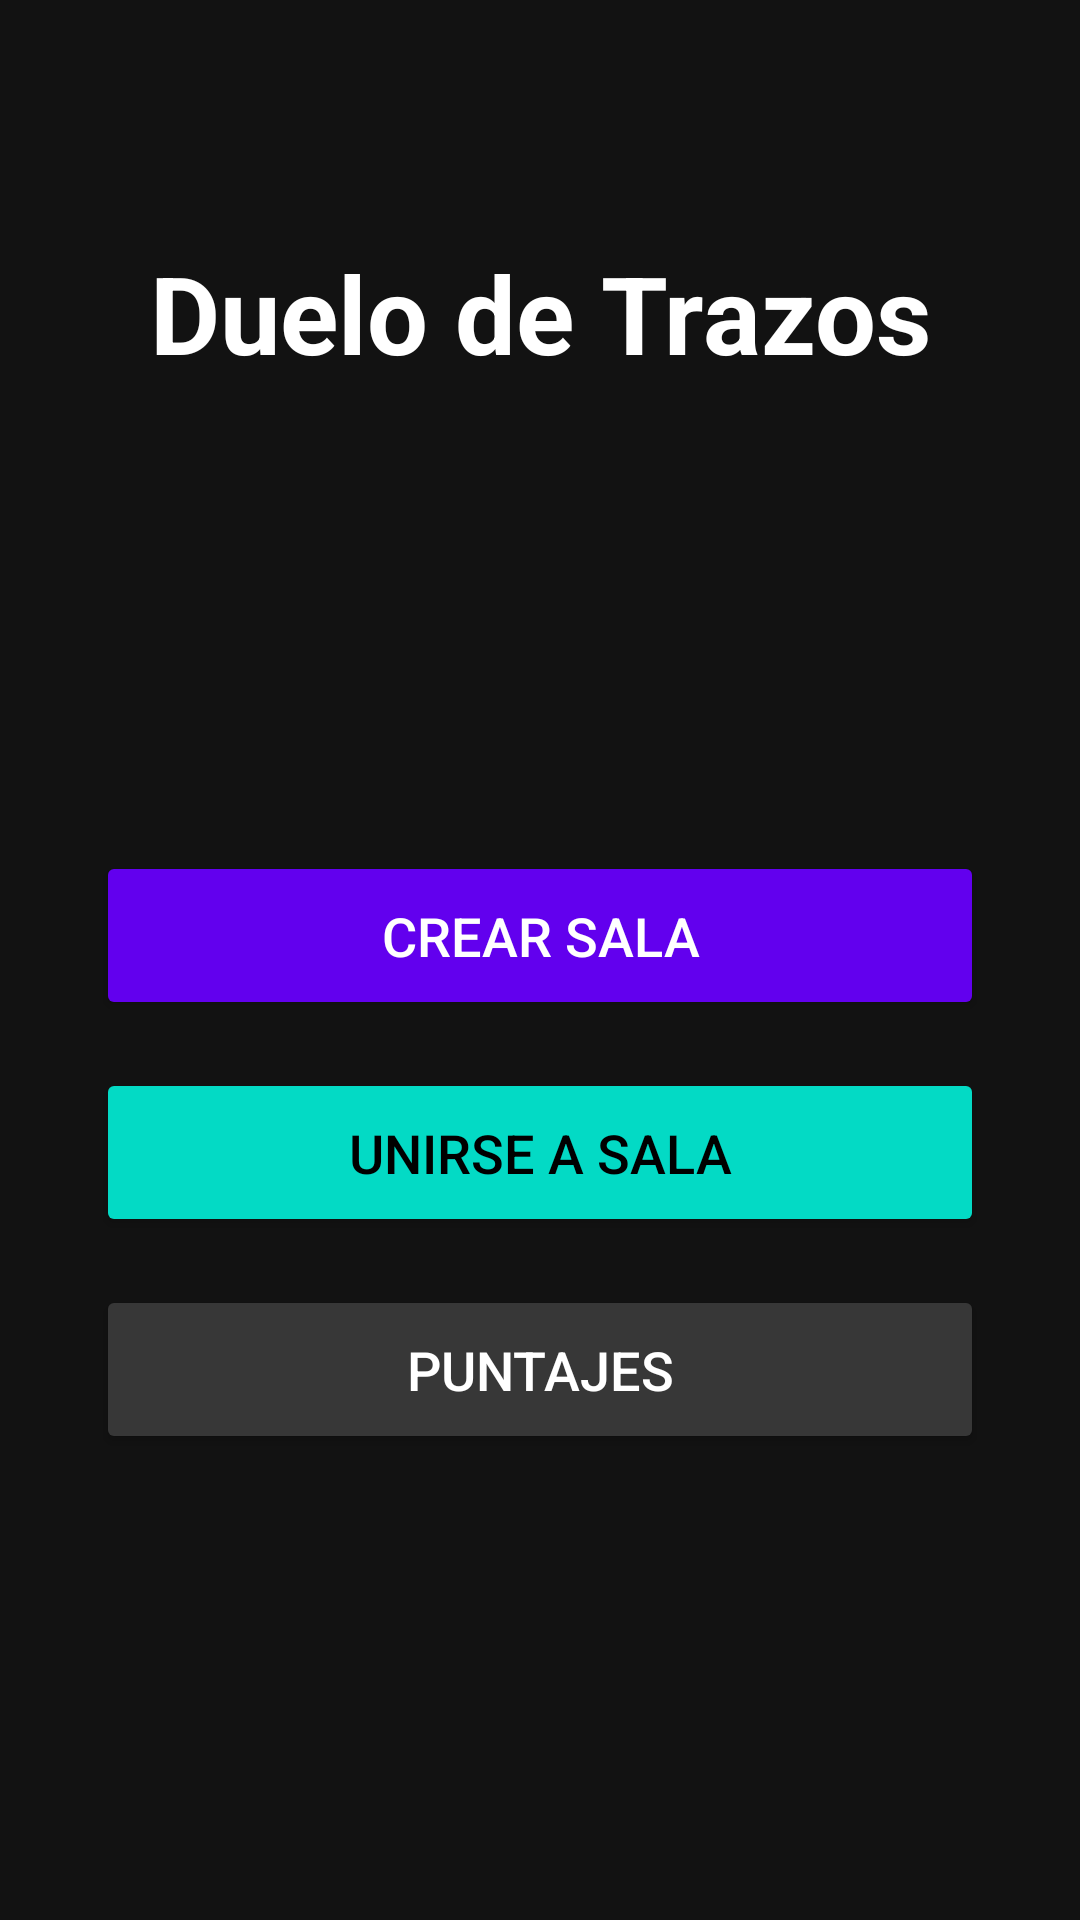

Layout XML and referenced resources for this Android screen:
<!-- AndroidManifest.xml: application theme Theme.ProyectoFinal_DueloDeTrazos -->
<!-- res/layout/activity_room.xml -->
<?xml version="1.0" encoding="utf-8"?>
<androidx.constraintlayout.widget.ConstraintLayout xmlns:android="http://schemas.android.com/apk/res/android"
    xmlns:app="http://schemas.android.com/apk/res-auto"
    xmlns:tools="http://schemas.android.com/tools"
    android:layout_width="match_parent"
    android:layout_height="match_parent"
    android:background="#121212" >

    <TextView
        android:id="@+id/tvTitle"
        android:layout_width="wrap_content"
        android:layout_height="wrap_content"
        android:text="Duelo de Trazos"
        android:textColor="#FFFFFF"
        android:textSize="36sp"
        android:textStyle="bold"
        android:layout_marginTop="80dp"
        app:layout_constraintTop_toTopOf="parent"
        app:layout_constraintStart_toStartOf="parent"
        app:layout_constraintEnd_toEndOf="parent" />

    <LinearLayout
        android:layout_width="match_parent"
        android:layout_height="wrap_content"
        android:orientation="vertical"
        android:padding="32dp"
        app:layout_constraintTop_toBottomOf="@+id/tvTitle"
        app:layout_constraintBottom_toBottomOf="parent"
        app:layout_constraintStart_toStartOf="parent"
        app:layout_constraintEnd_toEndOf="parent">

        <Button
            android:id="@+id/btnCreateRoom"
            android:layout_width="match_parent"
            android:layout_height="wrap_content"
            android:text="Crear Sala"
            android:backgroundTint="#6200EE"
            android:textColor="#FFFFFF"
            android:paddingVertical="16dp"
            android:textSize="18sp"
            android:layout_marginBottom="16dp" />

        <Button
            android:id="@+id/btnJoinRoom"
            android:layout_width="match_parent"
            android:layout_height="wrap_content"
            android:text="Unirse a Sala"
            android:backgroundTint="#03DAC5"
            android:textColor="#000000"
            android:paddingVertical="16dp"
            android:textSize="18sp"
            android:layout_marginBottom="16dp" />

        <Button
            android:id="@+id/btnScores"
            android:layout_width="match_parent"
            android:layout_height="wrap_content"
            android:text="Puntajes"
            android:backgroundTint="#373737"
            android:textColor="#FFFFFF"
            android:paddingVertical="16dp"
            android:textSize="18sp" />

    </LinearLayout>

</androidx.constraintlayout.widget.ConstraintLayout>
<!-- resources referenced by this layout -->
<resources>
  <style name="Theme.ProyectoFinal_DueloDeTrazos" parent="Base.Theme.ProyectoFinal_DueloDeTrazos" />
  <style name="Base.Theme.ProyectoFinal_DueloDeTrazos" parent="Theme.Material3.DayNight.NoActionBar">
          
          
      </style>
</resources>
